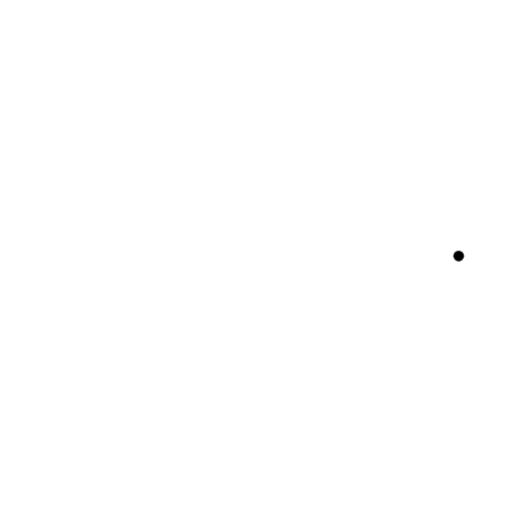
t = 0.00 s
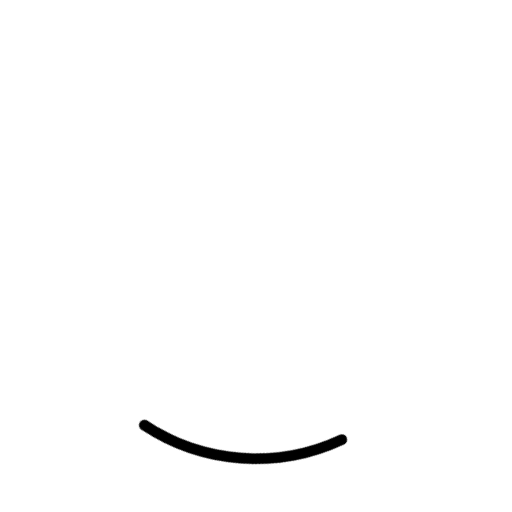
t = 0.24 s
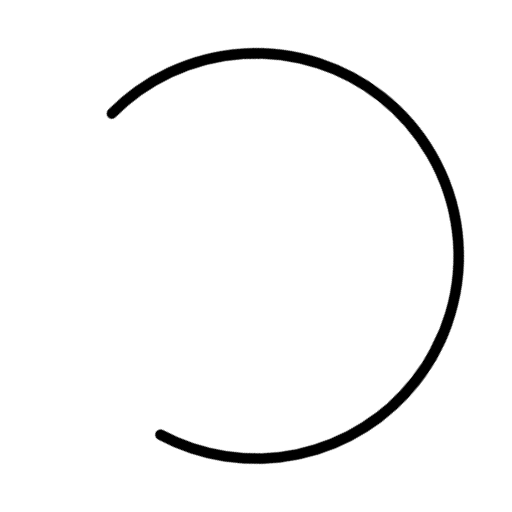
t = 0.71 s
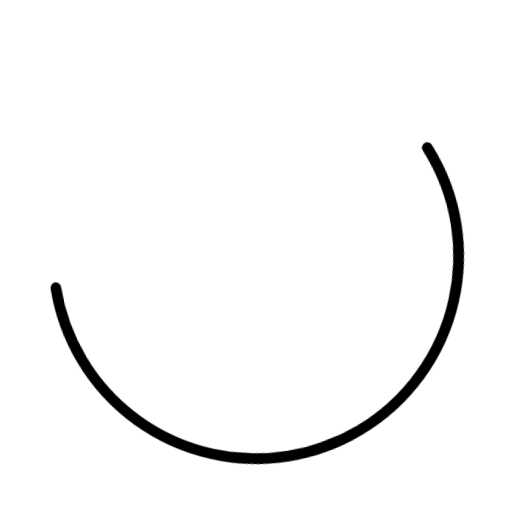
t = 0.95 s
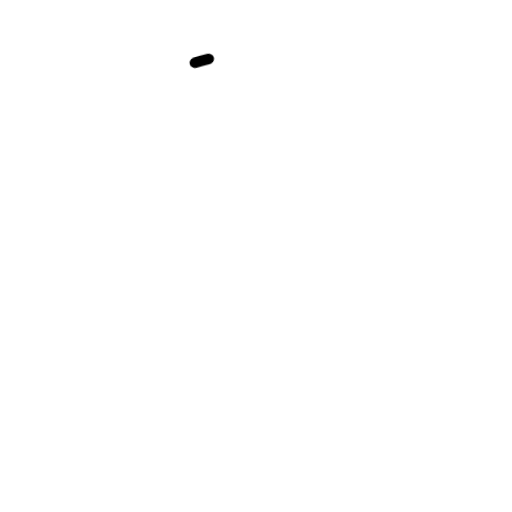
t = 1.43 s
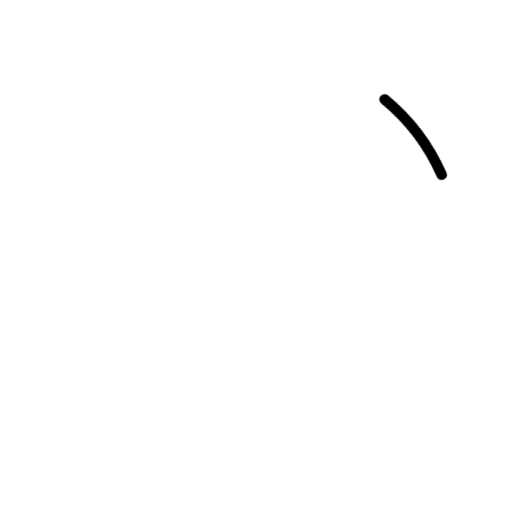
t = 1.66 s

The animated SVG that drew these frames (rendered in a browser with its animation timeline set to each time). Animation: 2 CSS @keyframes rules; one cycle of 2.00 s, repeats indefinitely.

<svg width="24" height="24" stroke="#000" viewBox="0 0 24 24" xmlns="http://www.w3.org/2000/svg"><style>.spinner_V8m1{transform-origin:center;animation:spinner_zKoa 2s linear infinite}.spinner_V8m1 circle{stroke-linecap:round;animation:spinner_YpZS 1.5s ease-in-out infinite}@keyframes spinner_zKoa{100%{transform:rotate(360deg)}}@keyframes spinner_YpZS{0%{stroke-dasharray:0 150;stroke-dashoffset:0}47.5%{stroke-dasharray:42 150;stroke-dashoffset:-16}95%,100%{stroke-dasharray:42 150;stroke-dashoffset:-59}}</style><g class="spinner_V8m1"><circle cx="12" cy="12" r="9.5" fill="none" stroke-width="0.5"></circle></g></svg>